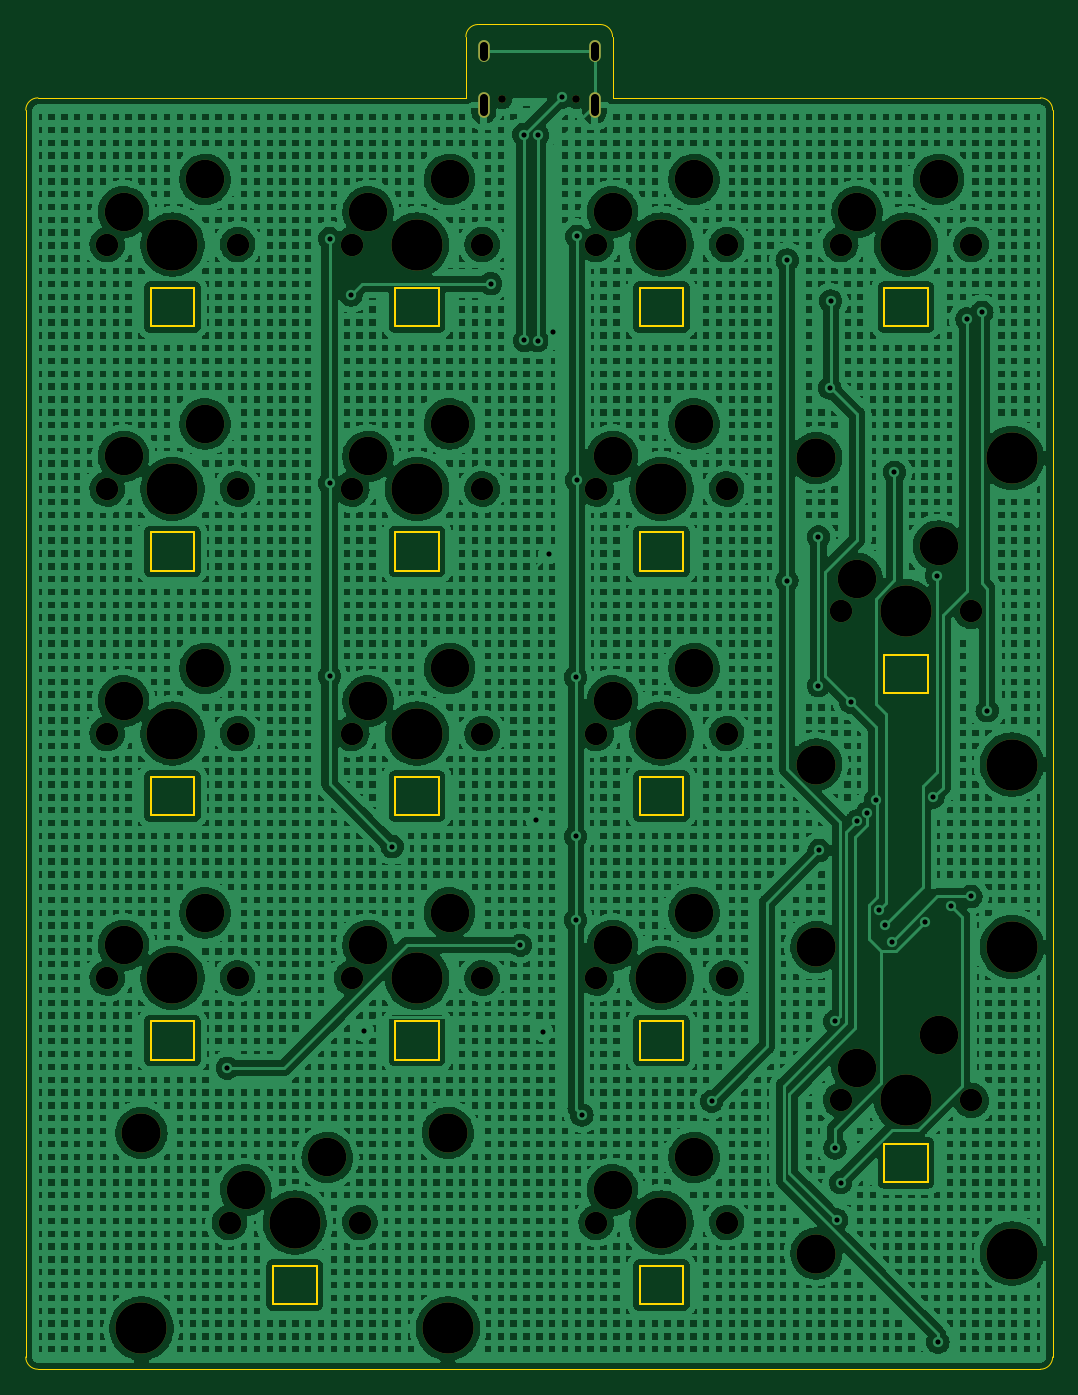
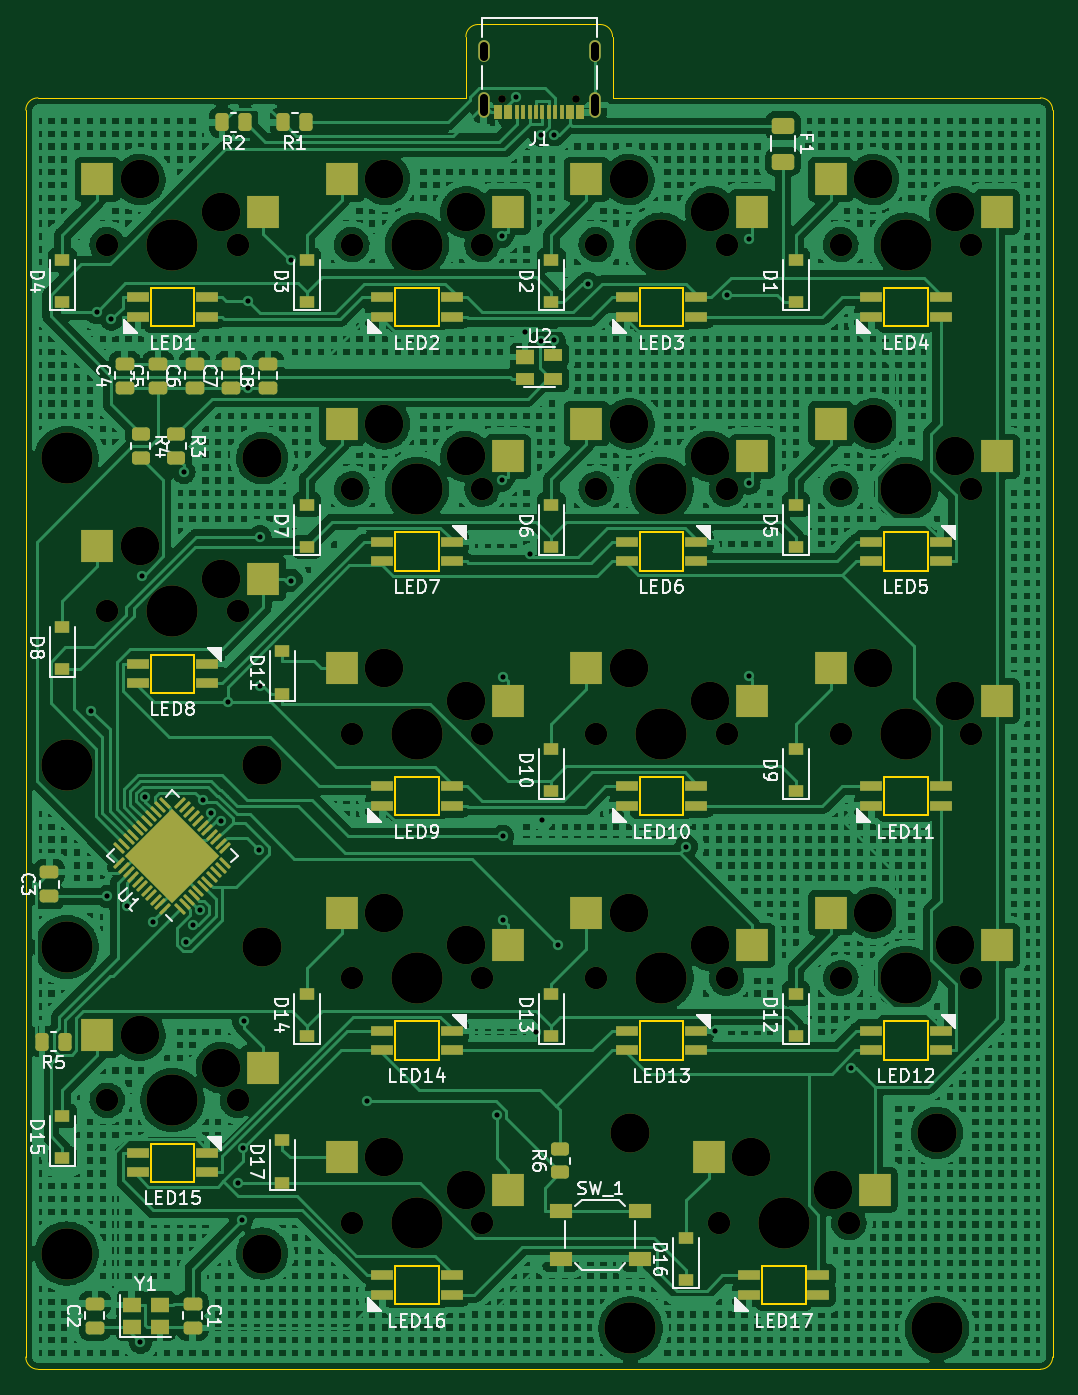
Circuit board: 11 layer files. Board 80.0 x 104.8 mm.
- bottom_copper: SkeletonNumPad-B_Cu.gbl (766743 bytes)
- bottom_mask: SkeletonNumPad-B_Mask.gbs (11971 bytes)
- paste: SkeletonNumPad-B_Paste.gbp (8986 bytes)
- bottom_silk: SkeletonNumPad-B_Silkscreen.gbo (66090 bytes)
- outline: SkeletonNumPad-Edge_Cuts.gm1 (4901 bytes)
- top_copper: SkeletonNumPad-F_Cu.gtl (1376839 bytes)
- top_mask: SkeletonNumPad-F_Mask.gts (3664 bytes)
- paste: SkeletonNumPad-F_Paste.gtp (497 bytes)
- top_silk: SkeletonNumPad-F_Silkscreen.gto (3667 bytes)
- drill: SkeletonNumPad-NPTH.drl (2274 bytes)
- drill: SkeletonNumPad-PTH.drl (1439 bytes)

=== bottom_copper: SkeletonNumPad-B_Cu.gbl (766743 bytes, source omitted) ===
=== bottom_mask: SkeletonNumPad-B_Mask.gbs (11971 bytes, source omitted) ===
=== paste: SkeletonNumPad-B_Paste.gbp (8986 bytes, source omitted) ===
=== bottom_silk: SkeletonNumPad-B_Silkscreen.gbo (66090 bytes, source omitted) ===
=== outline: SkeletonNumPad-Edge_Cuts.gm1 ===
G04 #@! TF.GenerationSoftware,KiCad,Pcbnew,(6.0.1)*
G04 #@! TF.CreationDate,2022-02-22T23:39:04+09:00*
G04 #@! TF.ProjectId,SkeletonNumPad,536b656c-6574-46f6-9e4e-756d5061642e,rev?*
G04 #@! TF.SameCoordinates,Original*
G04 #@! TF.FileFunction,Profile,NP*
%FSLAX46Y46*%
G04 Gerber Fmt 4.6, Leading zero omitted, Abs format (unit mm)*
G04 Created by KiCad (PCBNEW (6.0.1)) date 2022-02-22 23:39:04*
%MOMM*%
%LPD*%
G01*
G04 APERTURE LIST*
G04 #@! TA.AperFunction,Profile*
%ADD10C,0.100000*%
G04 #@! TD*
G04 #@! TA.AperFunction,Profile*
%ADD11C,0.120000*%
G04 #@! TD*
G04 APERTURE END LIST*
D10*
X127635000Y-31432500D02*
X127635000Y-36195000D01*
X138112500Y-30480000D02*
X128587500Y-30480000D01*
X127635000Y-36195000D02*
X94297500Y-36195000D01*
X172402500Y-36195000D02*
X139065000Y-36195000D01*
X173355000Y-37147500D02*
G75*
G03*
X172402500Y-36195000I-952501J-1D01*
G01*
X128587500Y-30480000D02*
G75*
G03*
X127635000Y-31432500I1J-952501D01*
G01*
X94297500Y-135255000D02*
X172402500Y-135255000D01*
X173355000Y-134302500D02*
X173355000Y-37147500D01*
X172402500Y-135255000D02*
G75*
G03*
X173355000Y-134302500I-1J952501D01*
G01*
X94297500Y-36195000D02*
G75*
G03*
X93345000Y-37147500I1J-952501D01*
G01*
X139065000Y-36195000D02*
X139065000Y-31432500D01*
X93345000Y-37147500D02*
X93345000Y-134302500D01*
X93345000Y-134302500D02*
G75*
G03*
X94297500Y-135255000I952501J1D01*
G01*
X139065000Y-31432500D02*
G75*
G03*
X138112500Y-30480000I-952501J-1D01*
G01*
D11*
X106475000Y-70050000D02*
X106475000Y-73050000D01*
X103075000Y-73050000D02*
X103075000Y-70050000D01*
X106475000Y-73050000D02*
X103075000Y-73050000D01*
X103075000Y-70050000D02*
X106475000Y-70050000D01*
X116000000Y-127200000D02*
X116000000Y-130200000D01*
X112600000Y-130200000D02*
X112600000Y-127200000D01*
X112600000Y-127200000D02*
X116000000Y-127200000D01*
X116000000Y-130200000D02*
X112600000Y-130200000D01*
X144575000Y-127200000D02*
X144575000Y-130200000D01*
X144575000Y-130200000D02*
X141175000Y-130200000D01*
X141175000Y-127200000D02*
X144575000Y-127200000D01*
X141175000Y-130200000D02*
X141175000Y-127200000D01*
X144575000Y-89100000D02*
X144575000Y-92100000D01*
X141175000Y-92100000D02*
X141175000Y-89100000D01*
X141175000Y-89100000D02*
X144575000Y-89100000D01*
X144575000Y-92100000D02*
X141175000Y-92100000D01*
X103075000Y-54000000D02*
X103075000Y-51000000D01*
X103075000Y-51000000D02*
X106475000Y-51000000D01*
X106475000Y-54000000D02*
X103075000Y-54000000D01*
X106475000Y-51000000D02*
X106475000Y-54000000D01*
X141175000Y-51000000D02*
X144575000Y-51000000D01*
X144575000Y-54000000D02*
X141175000Y-54000000D01*
X141175000Y-54000000D02*
X141175000Y-51000000D01*
X144575000Y-51000000D02*
X144575000Y-54000000D01*
X160225000Y-54000000D02*
X160225000Y-51000000D01*
X160225000Y-51000000D02*
X163625000Y-51000000D01*
X163625000Y-51000000D02*
X163625000Y-54000000D01*
X163625000Y-54000000D02*
X160225000Y-54000000D01*
X163625000Y-120675000D02*
X160225000Y-120675000D01*
X163625000Y-117675000D02*
X163625000Y-120675000D01*
X160225000Y-120675000D02*
X160225000Y-117675000D01*
X160225000Y-117675000D02*
X163625000Y-117675000D01*
X141175000Y-108150000D02*
X144575000Y-108150000D01*
X144575000Y-111150000D02*
X141175000Y-111150000D01*
X144575000Y-108150000D02*
X144575000Y-111150000D01*
X141175000Y-111150000D02*
X141175000Y-108150000D01*
X106475000Y-89100000D02*
X106475000Y-92100000D01*
X103075000Y-89100000D02*
X106475000Y-89100000D01*
X103075000Y-92100000D02*
X103075000Y-89100000D01*
X106475000Y-92100000D02*
X103075000Y-92100000D01*
X122125000Y-111150000D02*
X122125000Y-108150000D01*
X125525000Y-108150000D02*
X125525000Y-111150000D01*
X122125000Y-108150000D02*
X125525000Y-108150000D01*
X125525000Y-111150000D02*
X122125000Y-111150000D01*
X163625000Y-82575000D02*
X160225000Y-82575000D01*
X163625000Y-79575000D02*
X163625000Y-82575000D01*
X160225000Y-79575000D02*
X163625000Y-79575000D01*
X160225000Y-82575000D02*
X160225000Y-79575000D01*
X122125000Y-51000000D02*
X125525000Y-51000000D01*
X125525000Y-54000000D02*
X122125000Y-54000000D01*
X125525000Y-51000000D02*
X125525000Y-54000000D01*
X122125000Y-54000000D02*
X122125000Y-51000000D01*
X122125000Y-73050000D02*
X122125000Y-70050000D01*
X122125000Y-70050000D02*
X125525000Y-70050000D01*
X125525000Y-70050000D02*
X125525000Y-73050000D01*
X125525000Y-73050000D02*
X122125000Y-73050000D01*
X103075000Y-111150000D02*
X103075000Y-108150000D01*
X106475000Y-111150000D02*
X103075000Y-111150000D01*
X106475000Y-108150000D02*
X106475000Y-111150000D01*
X103075000Y-108150000D02*
X106475000Y-108150000D01*
X122125000Y-92100000D02*
X122125000Y-89100000D01*
X122125000Y-89100000D02*
X125525000Y-89100000D01*
X125525000Y-92100000D02*
X122125000Y-92100000D01*
X125525000Y-89100000D02*
X125525000Y-92100000D01*
X141175000Y-70050000D02*
X144575000Y-70050000D01*
X141175000Y-73050000D02*
X141175000Y-70050000D01*
X144575000Y-73050000D02*
X141175000Y-73050000D01*
X144575000Y-70050000D02*
X144575000Y-73050000D01*
M02*

=== top_copper: SkeletonNumPad-F_Cu.gtl (1376839 bytes, source omitted) ===
=== top_mask: SkeletonNumPad-F_Mask.gts ===
G04 #@! TF.GenerationSoftware,KiCad,Pcbnew,(6.0.1)*
G04 #@! TF.CreationDate,2022-02-22T23:39:04+09:00*
G04 #@! TF.ProjectId,SkeletonNumPad,536b656c-6574-46f6-9e4e-756d5061642e,rev?*
G04 #@! TF.SameCoordinates,Original*
G04 #@! TF.FileFunction,Soldermask,Top*
G04 #@! TF.FilePolarity,Negative*
%FSLAX46Y46*%
G04 Gerber Fmt 4.6, Leading zero omitted, Abs format (unit mm)*
G04 Created by KiCad (PCBNEW (6.0.1)) date 2022-02-22 23:39:04*
%MOMM*%
%LPD*%
G01*
G04 APERTURE LIST*
%ADD10C,0.600000*%
%ADD11O,0.900000X2.000000*%
%ADD12O,0.900000X1.700000*%
%ADD13C,1.750000*%
%ADD14C,3.000000*%
%ADD15C,3.987800*%
%ADD16C,3.048000*%
G04 APERTURE END LIST*
D10*
X136240000Y-36265000D03*
X130460000Y-36265000D03*
D11*
X129030000Y-36745000D03*
D12*
X137670000Y-32575000D03*
D11*
X137670000Y-36745000D03*
D12*
X129030000Y-32575000D03*
D13*
X147955000Y-123825000D03*
D14*
X145415000Y-118745000D03*
D15*
X142875000Y-123825000D03*
D13*
X137795000Y-123825000D03*
D14*
X139065000Y-121285000D03*
X107315000Y-61595000D03*
D15*
X104775000Y-66675000D03*
D13*
X109855000Y-66675000D03*
X99695000Y-66675000D03*
D14*
X100965000Y-64135000D03*
X120015000Y-45085000D03*
D13*
X128905000Y-47625000D03*
X118745000Y-47625000D03*
D15*
X123825000Y-47625000D03*
D14*
X126365000Y-42545000D03*
X158115000Y-45085000D03*
D13*
X156845000Y-47625000D03*
D15*
X161925000Y-47625000D03*
D14*
X164465000Y-42545000D03*
D13*
X167005000Y-47625000D03*
X118745000Y-66675000D03*
D14*
X120015000Y-64135000D03*
X126365000Y-61595000D03*
D13*
X128905000Y-66675000D03*
D15*
X123825000Y-66675000D03*
D14*
X145415000Y-99695000D03*
D13*
X147955000Y-104775000D03*
X137795000Y-104775000D03*
D15*
X142875000Y-104775000D03*
D14*
X139065000Y-102235000D03*
X158115000Y-111760000D03*
D15*
X170180000Y-126238000D03*
X161925000Y-114300000D03*
X170180000Y-102362000D03*
D13*
X156845000Y-114300000D03*
D16*
X154940000Y-102362000D03*
D13*
X167005000Y-114300000D03*
D14*
X164465000Y-109220000D03*
D16*
X154940000Y-126238000D03*
D15*
X123825000Y-104775000D03*
D13*
X128905000Y-104775000D03*
D14*
X126365000Y-99695000D03*
D13*
X118745000Y-104775000D03*
D14*
X120015000Y-102235000D03*
D13*
X99695000Y-85725000D03*
D14*
X107315000Y-80645000D03*
D15*
X104775000Y-85725000D03*
D14*
X100965000Y-83185000D03*
D13*
X109855000Y-85725000D03*
D14*
X139065000Y-83185000D03*
X145415000Y-80645000D03*
D13*
X137795000Y-85725000D03*
D15*
X142875000Y-85725000D03*
D13*
X147955000Y-85725000D03*
X99695000Y-47625000D03*
D14*
X100965000Y-45085000D03*
D15*
X104775000Y-47625000D03*
D14*
X107315000Y-42545000D03*
D13*
X109855000Y-47625000D03*
D14*
X164465000Y-71120000D03*
D16*
X154940000Y-64262000D03*
D13*
X156845000Y-76200000D03*
D14*
X158115000Y-73660000D03*
D15*
X170180000Y-64262000D03*
D13*
X167005000Y-76200000D03*
D15*
X170180000Y-88138000D03*
X161925000Y-76200000D03*
D16*
X154940000Y-88138000D03*
D14*
X126365000Y-80645000D03*
D13*
X118745000Y-85725000D03*
D14*
X120015000Y-83185000D03*
D13*
X128905000Y-85725000D03*
D15*
X123825000Y-85725000D03*
D14*
X145415000Y-61595000D03*
D13*
X147955000Y-66675000D03*
X137795000Y-66675000D03*
D15*
X142875000Y-66675000D03*
D14*
X139065000Y-64135000D03*
D15*
X102362000Y-132080000D03*
X114300000Y-123825000D03*
D16*
X102362000Y-116840000D03*
X126238000Y-116840000D03*
D13*
X119380000Y-123825000D03*
D15*
X126238000Y-132080000D03*
D14*
X116840000Y-118745000D03*
D13*
X109220000Y-123825000D03*
D14*
X110490000Y-121285000D03*
D13*
X99695000Y-104775000D03*
X109855000Y-104775000D03*
D15*
X104775000Y-104775000D03*
D14*
X100965000Y-102235000D03*
X107315000Y-99695000D03*
X139065000Y-45085000D03*
D15*
X142875000Y-47625000D03*
D13*
X137795000Y-47625000D03*
X147955000Y-47625000D03*
D14*
X145415000Y-42545000D03*
M02*

=== paste: SkeletonNumPad-F_Paste.gtp ===
G04 #@! TF.GenerationSoftware,KiCad,Pcbnew,(6.0.1)*
G04 #@! TF.CreationDate,2022-02-22T23:39:04+09:00*
G04 #@! TF.ProjectId,SkeletonNumPad,536b656c-6574-46f6-9e4e-756d5061642e,rev?*
G04 #@! TF.SameCoordinates,Original*
G04 #@! TF.FileFunction,Paste,Top*
G04 #@! TF.FilePolarity,Positive*
%FSLAX46Y46*%
G04 Gerber Fmt 4.6, Leading zero omitted, Abs format (unit mm)*
G04 Created by KiCad (PCBNEW (6.0.1)) date 2022-02-22 23:39:04*
%MOMM*%
%LPD*%
G01*
G04 APERTURE LIST*
G04 APERTURE END LIST*
M02*

=== top_silk: SkeletonNumPad-F_Silkscreen.gto ===
G04 #@! TF.GenerationSoftware,KiCad,Pcbnew,(6.0.1)*
G04 #@! TF.CreationDate,2022-02-22T23:39:04+09:00*
G04 #@! TF.ProjectId,SkeletonNumPad,536b656c-6574-46f6-9e4e-756d5061642e,rev?*
G04 #@! TF.SameCoordinates,Original*
G04 #@! TF.FileFunction,Legend,Top*
G04 #@! TF.FilePolarity,Positive*
%FSLAX46Y46*%
G04 Gerber Fmt 4.6, Leading zero omitted, Abs format (unit mm)*
G04 Created by KiCad (PCBNEW (6.0.1)) date 2022-02-22 23:39:04*
%MOMM*%
%LPD*%
G01*
G04 APERTURE LIST*
%ADD10C,0.600000*%
%ADD11O,0.900000X2.000000*%
%ADD12O,0.900000X1.700000*%
%ADD13C,1.750000*%
%ADD14C,3.000000*%
%ADD15C,3.987800*%
%ADD16C,3.048000*%
G04 APERTURE END LIST*
%LPC*%
D10*
X136240000Y-36265000D03*
X130460000Y-36265000D03*
D11*
X129030000Y-36745000D03*
D12*
X137670000Y-32575000D03*
D11*
X137670000Y-36745000D03*
D12*
X129030000Y-32575000D03*
D13*
X147955000Y-123825000D03*
D14*
X145415000Y-118745000D03*
D15*
X142875000Y-123825000D03*
D13*
X137795000Y-123825000D03*
D14*
X139065000Y-121285000D03*
X107315000Y-61595000D03*
D15*
X104775000Y-66675000D03*
D13*
X109855000Y-66675000D03*
X99695000Y-66675000D03*
D14*
X100965000Y-64135000D03*
X120015000Y-45085000D03*
D13*
X128905000Y-47625000D03*
X118745000Y-47625000D03*
D15*
X123825000Y-47625000D03*
D14*
X126365000Y-42545000D03*
X158115000Y-45085000D03*
D13*
X156845000Y-47625000D03*
D15*
X161925000Y-47625000D03*
D14*
X164465000Y-42545000D03*
D13*
X167005000Y-47625000D03*
X118745000Y-66675000D03*
D14*
X120015000Y-64135000D03*
X126365000Y-61595000D03*
D13*
X128905000Y-66675000D03*
D15*
X123825000Y-66675000D03*
D14*
X145415000Y-99695000D03*
D13*
X147955000Y-104775000D03*
X137795000Y-104775000D03*
D15*
X142875000Y-104775000D03*
D14*
X139065000Y-102235000D03*
X158115000Y-111760000D03*
D15*
X170180000Y-126238000D03*
X161925000Y-114300000D03*
X170180000Y-102362000D03*
D13*
X156845000Y-114300000D03*
D16*
X154940000Y-102362000D03*
D13*
X167005000Y-114300000D03*
D14*
X164465000Y-109220000D03*
D16*
X154940000Y-126238000D03*
D15*
X123825000Y-104775000D03*
D13*
X128905000Y-104775000D03*
D14*
X126365000Y-99695000D03*
D13*
X118745000Y-104775000D03*
D14*
X120015000Y-102235000D03*
D13*
X99695000Y-85725000D03*
D14*
X107315000Y-80645000D03*
D15*
X104775000Y-85725000D03*
D14*
X100965000Y-83185000D03*
D13*
X109855000Y-85725000D03*
D14*
X139065000Y-83185000D03*
X145415000Y-80645000D03*
D13*
X137795000Y-85725000D03*
D15*
X142875000Y-85725000D03*
D13*
X147955000Y-85725000D03*
X99695000Y-47625000D03*
D14*
X100965000Y-45085000D03*
D15*
X104775000Y-47625000D03*
D14*
X107315000Y-42545000D03*
D13*
X109855000Y-47625000D03*
D14*
X164465000Y-71120000D03*
D16*
X154940000Y-64262000D03*
D13*
X156845000Y-76200000D03*
D14*
X158115000Y-73660000D03*
D15*
X170180000Y-64262000D03*
D13*
X167005000Y-76200000D03*
D15*
X170180000Y-88138000D03*
X161925000Y-76200000D03*
D16*
X154940000Y-88138000D03*
D14*
X126365000Y-80645000D03*
D13*
X118745000Y-85725000D03*
D14*
X120015000Y-83185000D03*
D13*
X128905000Y-85725000D03*
D15*
X123825000Y-85725000D03*
D14*
X145415000Y-61595000D03*
D13*
X147955000Y-66675000D03*
X137795000Y-66675000D03*
D15*
X142875000Y-66675000D03*
D14*
X139065000Y-64135000D03*
D15*
X102362000Y-132080000D03*
X114300000Y-123825000D03*
D16*
X102362000Y-116840000D03*
X126238000Y-116840000D03*
D13*
X119380000Y-123825000D03*
D15*
X126238000Y-132080000D03*
D14*
X116840000Y-118745000D03*
D13*
X109220000Y-123825000D03*
D14*
X110490000Y-121285000D03*
D13*
X99695000Y-104775000D03*
X109855000Y-104775000D03*
D15*
X104775000Y-104775000D03*
D14*
X100965000Y-102235000D03*
X107315000Y-99695000D03*
X139065000Y-45085000D03*
D15*
X142875000Y-47625000D03*
D13*
X137795000Y-47625000D03*
X147955000Y-47625000D03*
D14*
X145415000Y-42545000D03*
M02*

=== drill: SkeletonNumPad-NPTH.drl ===
M48
; DRILL file {KiCad (6.0.1)} date Tue Feb 22 23:39:09 2022
; FORMAT={-:-/ absolute / metric / decimal}
; #@! TF.CreationDate,2022-02-22T23:39:09+09:00
; #@! TF.GenerationSoftware,Kicad,Pcbnew,(6.0.1)
; #@! TF.FileFunction,NonPlated,1,2,NPTH
FMAT,2
METRIC
; #@! TA.AperFunction,NonPlated,NPTH,ComponentDrill
T1C0.600
; #@! TA.AperFunction,NonPlated,NPTH,ComponentDrill
T2C1.750
; #@! TA.AperFunction,NonPlated,NPTH,ComponentDrill
T3C3.000
; #@! TA.AperFunction,NonPlated,NPTH,ComponentDrill
T4C3.048
; #@! TA.AperFunction,NonPlated,NPTH,ComponentDrill
T5C3.988
%
G90
G05
T1
X130.46Y-36.265
X136.24Y-36.265
T2
X99.695Y-47.625
X99.695Y-66.675
X99.695Y-85.725
X99.695Y-104.775
X109.22Y-123.825
X109.855Y-47.625
X109.855Y-66.675
X109.855Y-85.725
X109.855Y-104.775
X118.745Y-47.625
X118.745Y-66.675
X118.745Y-85.725
X118.745Y-104.775
X119.38Y-123.825
X128.905Y-47.625
X128.905Y-66.675
X128.905Y-85.725
X128.905Y-104.775
X137.795Y-47.625
X137.795Y-66.675
X137.795Y-85.725
X137.795Y-104.775
X137.795Y-123.825
X147.955Y-47.625
X147.955Y-66.675
X147.955Y-85.725
X147.955Y-104.775
X147.955Y-123.825
X156.845Y-47.625
X156.845Y-76.2
X156.845Y-114.3
X167.005Y-47.625
X167.005Y-76.2
X167.005Y-114.3
T3
X100.965Y-45.085
X100.965Y-64.135
X100.965Y-83.185
X100.965Y-102.235
X107.315Y-42.545
X107.315Y-61.595
X107.315Y-80.645
X107.315Y-99.695
X110.49Y-121.285
X116.84Y-118.745
X120.015Y-45.085
X120.015Y-64.135
X120.015Y-83.185
X120.015Y-102.235
X126.365Y-42.545
X126.365Y-61.595
X126.365Y-80.645
X126.365Y-99.695
X139.065Y-45.085
X139.065Y-64.135
X139.065Y-83.185
X139.065Y-102.235
X139.065Y-121.285
X145.415Y-42.545
X145.415Y-61.595
X145.415Y-80.645
X145.415Y-99.695
X145.415Y-118.745
X158.115Y-45.085
X158.115Y-73.66
X158.115Y-111.76
X164.465Y-42.545
X164.465Y-71.12
X164.465Y-109.22
T4
X102.362Y-116.84
X126.238Y-116.84
X154.94Y-64.262
X154.94Y-88.138
X154.94Y-102.362
X154.94Y-126.238
T5
X102.362Y-132.08
X104.775Y-47.625
X104.775Y-66.675
X104.775Y-85.725
X104.775Y-104.775
X114.3Y-123.825
X123.825Y-47.625
X123.825Y-66.675
X123.825Y-85.725
X123.825Y-104.775
X126.238Y-132.08
X142.875Y-47.625
X142.875Y-66.675
X142.875Y-85.725
X142.875Y-104.775
X142.875Y-123.825
X161.925Y-47.625
X161.925Y-76.2
X161.925Y-114.3
X170.18Y-64.262
X170.18Y-88.138
X170.18Y-102.362
X170.18Y-126.238
T0
M30

=== drill: SkeletonNumPad-PTH.drl ===
M48
; DRILL file {KiCad (6.0.1)} date Tue Feb 22 23:39:09 2022
; FORMAT={-:-/ absolute / metric / decimal}
; #@! TF.CreationDate,2022-02-22T23:39:09+09:00
; #@! TF.GenerationSoftware,Kicad,Pcbnew,(6.0.1)
; #@! TF.FileFunction,Plated,1,2,PTH
FMAT,2
METRIC
; #@! TA.AperFunction,Plated,PTH,ViaDrill
T1C0.400
; #@! TA.AperFunction,Plated,PTH,ComponentDrill
T2C0.600
%
G90
G05
T1
X109.045Y-111.799
X117.016Y-47.161
X117.016Y-66.211
X117.016Y-81.239
X118.689Y-51.56
X119.667Y-108.9
X121.892Y-94.531
X129.574Y-50.67
X131.886Y-102.218
X132.163Y-39.055
X132.203Y-55.097
X133.102Y-92.468
X133.231Y-39.097
X133.231Y-55.116
X133.619Y-108.943
X134.078Y-71.714
X134.446Y-54.438
X135.12Y-36.138
X136.19Y-81.329
X136.19Y-93.743
X136.19Y-100.263
X136.282Y-46.997
X136.282Y-65.986
X136.677Y-115.451
X146.797Y-114.377
X152.656Y-73.808
X152.665Y-48.835
X155.104Y-70.401
X155.104Y-81.998
X155.155Y-94.832
X156.002Y-58.8
X156.06Y-52.019
X156.376Y-108.149
X156.396Y-118.013
X156.529Y-123.609
X156.828Y-120.712
X157.635Y-83.29
X158.123Y-92.535
X158.916Y-91.902
X159.573Y-90.92
X159.807Y-99.462
X160.298Y-100.615
X160.832Y-101.946
X161.03Y-65.363
X163.407Y-100.406
X164.026Y-90.685
X164.328Y-73.422
X164.417Y-133.146
X165.456Y-99.154
X166.682Y-53.416
X166.988Y-98.42
X167.838Y-52.908
X168.255Y-83.955
T2
X129.03Y-32.175G85X129.03Y-32.975
G05
X129.03Y-36.195G85X129.03Y-37.295
G05
X137.67Y-32.175G85X137.67Y-32.975
G05
X137.67Y-36.195G85X137.67Y-37.295
G05
T0
M30
